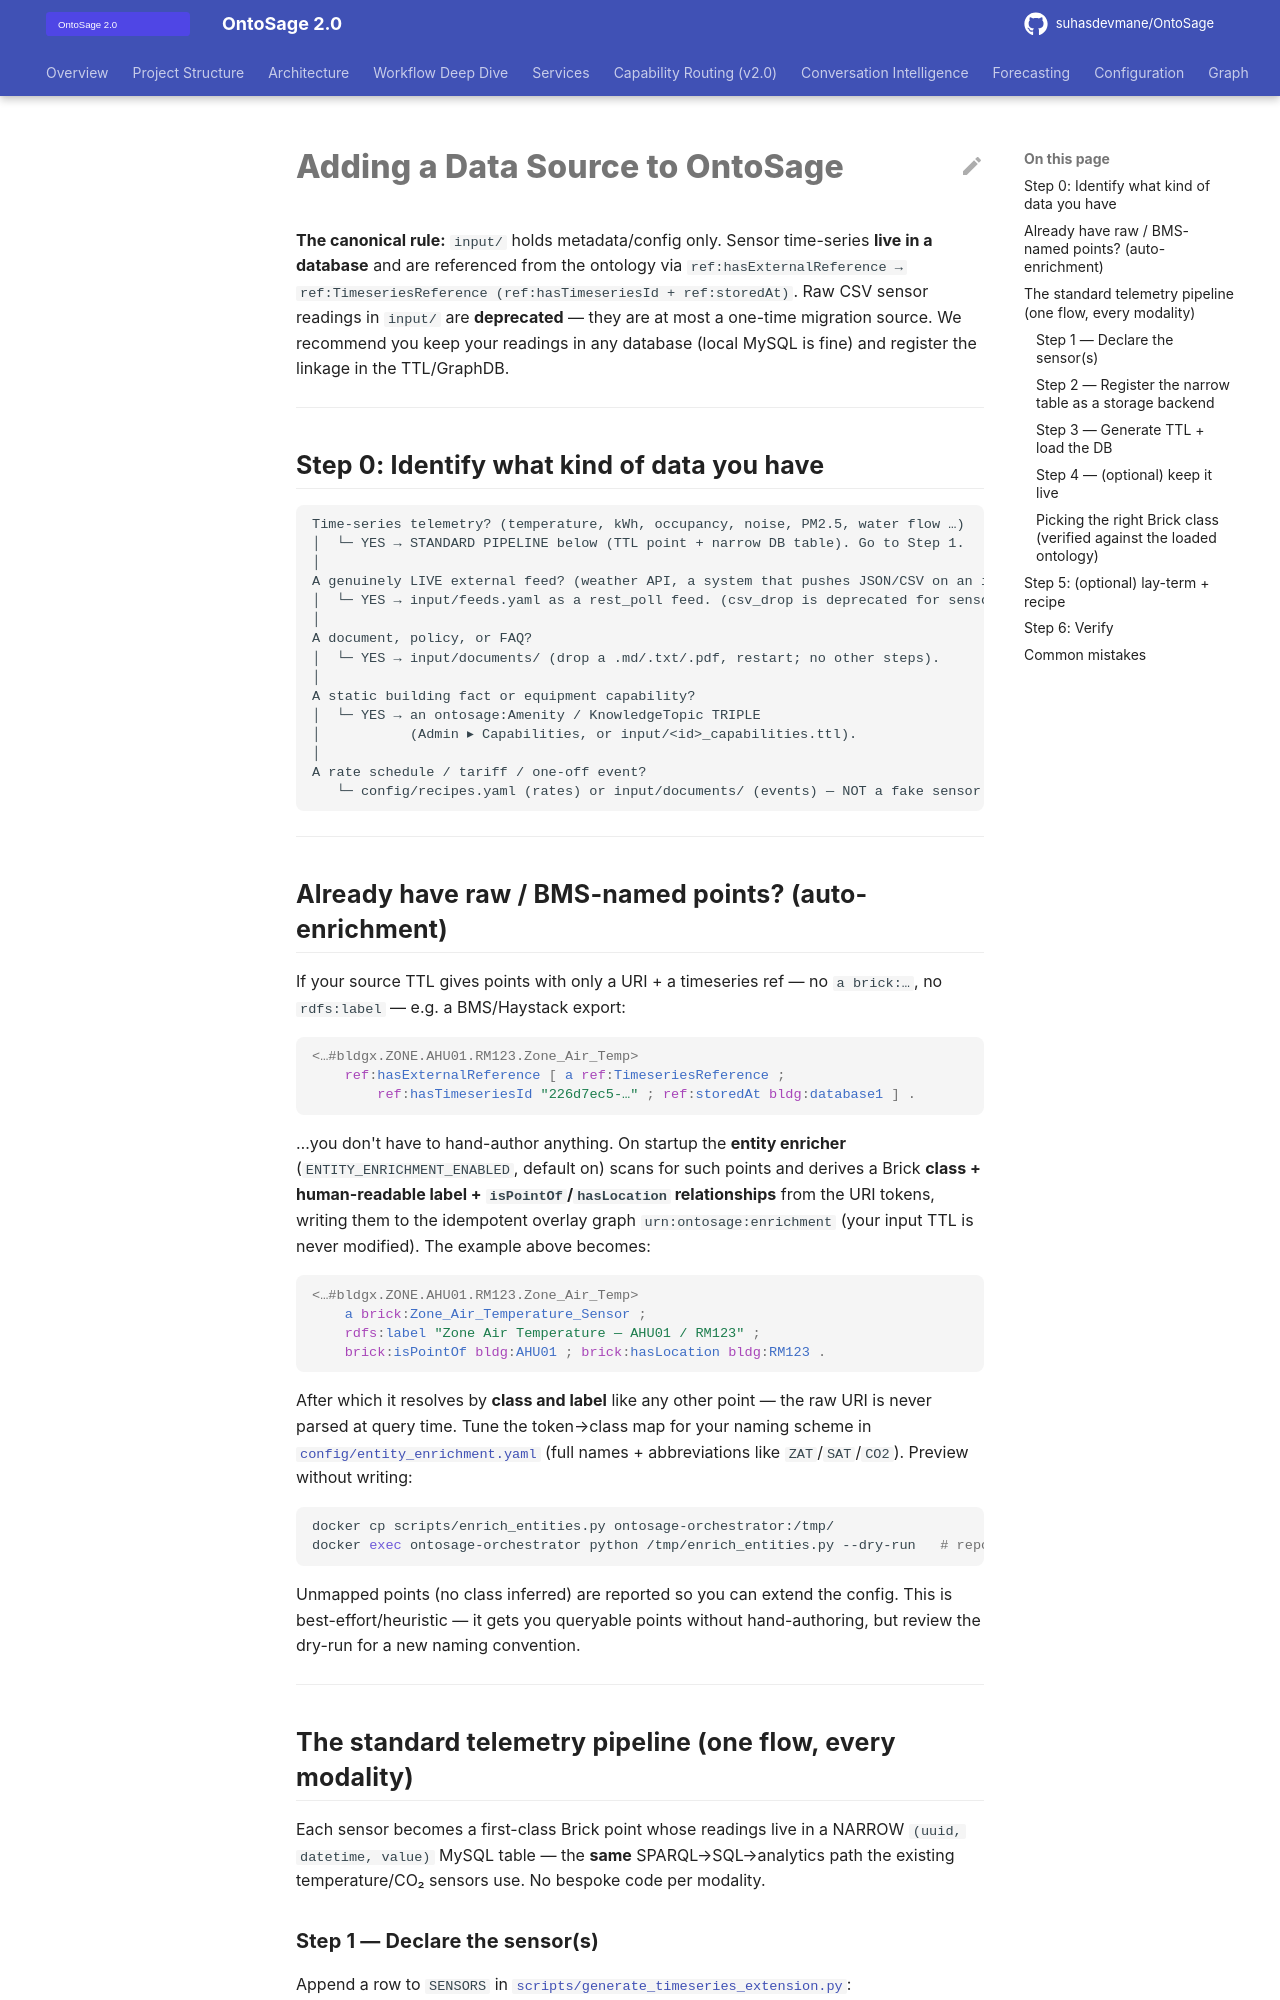

repository: suhasdevmane/OntoSage · page: ADDING_A_DATA_SOURCE/index.html · generator: mkdocs

# Adding a Data Source to OntoSage

**The canonical rule:** `input/` holds metadata/config only. Sensor time-series **live in a
database** and are referenced from the ontology via
`ref:hasExternalReference → ref:TimeseriesReference (ref:hasTimeseriesId + ref:storedAt)`.
Raw CSV sensor readings in `input/` are **deprecated** — they are at most a one-time migration
source. We recommend you keep your readings in any database (local MySQL is fine) and register
the linkage in the TTL/GraphDB.

---

## Step 0: Identify what kind of data you have

```
Time-series telemetry? (temperature, kWh, occupancy, noise, PM2.5, water flow …)
│  └─ YES → STANDARD PIPELINE below (TTL point + narrow DB table). Go to Step 1.
│
A genuinely LIVE external feed? (weather API, a system that pushes JSON/CSV on an interval)
│  └─ YES → input/feeds.yaml as a rest_poll feed. (csv_drop is deprecated for sensor data.)
│
A document, policy, or FAQ?
│  └─ YES → input/documents/ (drop a .md/.txt/.pdf, restart; no other steps).
│
A static building fact or equipment capability?
│  └─ YES → an ontosage:Amenity / KnowledgeTopic TRIPLE
│           (Admin ▸ Capabilities, or input/<id>_capabilities.ttl).
│
A rate schedule / tariff / one-off event?
   └─ config/recipes.yaml (rates) or input/documents/ (events) — NOT a fake sensor.
```

---

## Already have raw / BMS-named points? (auto-enrichment)

If your source TTL gives points with only a URI + a timeseries ref — no `a brick:…`,
no `rdfs:label` — e.g. a BMS/Haystack export:

```turtle
<…#bldgx.ZONE.AHU01.RM123.Zone_Air_Temp>
    ref:hasExternalReference [ a ref:TimeseriesReference ;
        ref:hasTimeseriesId "226d7ec5-…" ; ref:storedAt bldg:database1 ] .
```

…you don't have to hand-author anything. On startup the **entity enricher**
(`ENTITY_ENRICHMENT_ENABLED`, default on) scans for such points and derives a Brick
**class + human-readable label + `isPointOf`/`hasLocation` relationships** from the
URI tokens, writing them to the idempotent overlay graph `urn:ontosage:enrichment`
(your input TTL is never modified). The example above becomes:

```turtle
<…#bldgx.ZONE.AHU01.RM123.Zone_Air_Temp>
    a brick:Zone_Air_Temperature_Sensor ;
    rdfs:label "Zone Air Temperature — AHU01 / RM123" ;
    brick:isPointOf bldg:AHU01 ; brick:hasLocation bldg:RM123 .
```

After which it resolves by **class and label** like any other point — the raw URI is
never parsed at query time. Tune the token→class map for your naming scheme in
[`config/entity_enrichment.yaml`](../config/entity_enrichment.yaml) (full names +
abbreviations like `ZAT`/`SAT`/`CO2`). Preview without writing:

```bash
docker cp scripts/enrich_entities.py ontosage-orchestrator:/tmp/
docker exec ontosage-orchestrator python /tmp/enrich_entities.py --dry-run   # reports unmapped tokens
```

Unmapped points (no class inferred) are reported so you can extend the config. This
is best-effort/heuristic — it gets you queryable points without hand-authoring, but
review the dry-run for a new naming convention.

---

## The standard telemetry pipeline (one flow, every modality)

Each sensor becomes a first-class Brick point whose readings live in a NARROW
`(uuid, datetime, value)` MySQL table — the **same** SPARQL→SQL→analytics path the existing
temperature/CO₂ sensors use. No bespoke code per modality.
